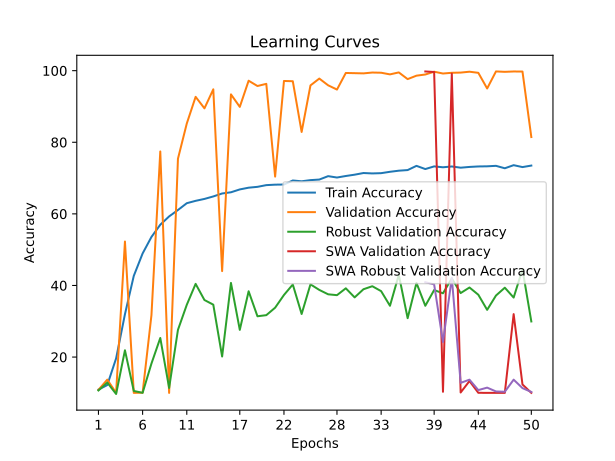

Data behind this chart, as committed beside it:
time; train_accuracy; train_loss; valid_accuracy; valid_loss; valid_accuracy_robust; valid_accuracy_swa; valid_accuracy_robust_swa
100,3034; 10,9162; 2,3111; 10,8450; 2,2956; 10,6724; 10,8450; 10,6724
210,6637; 12,1862; 2,3433; 13,7000; 2,2499; 12,8621; 13,7000; 12,8621
326,7964; 19,6313; 2,2578; 10,0000; 4,0135; 9,6897; 10,0000; 9,6897
442,5354; 31,9688; 2,0615; 52,2750; 1,5703; 21,8966; 52,2750; 21,8966
560,4972; 42,6788; 1,9010; 10,0000; 20,1510; 10,5345; 10,0000; 10,5345
677,7270; 48,9450; 1,8050; 10,0500; 13,4610; 10,0172; 10,0500; 10,0172
783,5004; 53,5538; 1,7253; 31,7000; 2,0666; 18,1897; 31,7000; 18,1897
891,5459; 56,9750; 1,6736; 77,4350; 0,8485; 25,3276; 77,4350; 25,3276
1004,5140; 59,2912; 1,6349; 9,9900; 5,3967; 11,3793; 9,9900; 11,3793
1102,5471; 61,0875; 1,6081; 75,4050; 0,9184; 27,6034; 75,4050; 27,6034
1214,1716; 62,9800; 1,5737; 85,2400; 0,5318; 34,6034; 85,2400; 34,6034
1338,1264; 63,6412; 1,5661; 92,6900; 0,4257; 40,4483; 92,6900; 40,4483
1452,5913; 64,1762; 1,5600; 89,4750; 0,5486; 35,9310; 89,4750; 35,9310
1576,2406; 64,8688; 1,5444; 94,7900; 0,2732; 34,6379; 94,7900; 34,6379
1704,4570; 65,6937; 1,5339; 44,0200; 1,7979; 20,1552; 44,0200; 20,1552
1820,6196; 66,0325; 1,5305; 93,3800; 0,3265; 40,7069; 93,3800; 40,7069
1923,3384; 66,8287; 1,5148; 89,8850; 0,4931; 27,6034; 89,8850; 27,6034
2024,9119; 67,3150; 1,5132; 97,1950; 0,1973; 38,3793; 97,1950; 38,3793
2148,8666; 67,5500; 1,5058; 95,7150; 0,3369; 31,3966; 95,7150; 31,3966
2258,8682; 68,0288; 1,4985; 96,3200; 0,2871; 31,7069; 96,3200; 31,7069
2370,3041; 68,1587; 1,4958; 70,4100; 0,9894; 33,7931; 70,4100; 33,7931
2484,9116; 68,2000; 1,4894; 97,1250; 0,1992; 37,3448; 97,1250; 37,3448
2593,9871; 69,3275; 1,4770; 97,0550; 0,1829; 40,2759; 97,0550; 40,2759
2697,0584; 69,1012; 1,4841; 82,8850; 0,6373; 32,0345; 82,8850; 32,0345
2803,5183; 69,4275; 1,4750; 95,8800; 0,2330; 40,3103; 95,8800; 40,3103
2888,8483; 69,5850; 1,4726; 97,7950; 0,2086; 38,7586; 97,7950; 38,7586
2987,1637; 70,5362; 1,4577; 95,9100; 0,2072; 37,5345; 95,9100; 37,5345
3073,5396; 70,1538; 1,4632; 94,7200; 0,2533; 37,2931; 94,7200; 37,2931
3163,4704; 70,5787; 1,4597; 99,3600; 0,1377; 39,2069; 99,3600; 39,2069
3246,3487; 70,9475; 1,4486; 99,3050; 0,1488; 36,6724; 99,3050; 36,6724
3349,1115; 71,4112; 1,4436; 99,2450; 0,1251; 38,9483; 99,2450; 38,9483
3467,5935; 71,2975; 1,4436; 99,4800; 0,1216; 39,7931; 99,4800; 39,7931
3561,3570; 71,3725; 1,4466; 99,4250; 0,1368; 38,4138; 99,4250; 38,4138
3670,6700; 71,7537; 1,4396; 98,9650; 0,1340; 34,3276; 98,9650; 34,3276
3775,1902; 72,0625; 1,4313; 99,5150; 0,1127; 42,9655; 99,5150; 42,9655
3878,2015; 72,2350; 1,4347; 97,6400; 0,2038; 30,8621; 97,6400; 30,8621
4023,8351; 73,4125; 1,4135; 98,6050; 0,1879; 40,7069; 98,6050; 40,7069
4144,9645; 72,5175; 1,4340; 98,9300; 0,1395; 34,3276; 99,7800; 40,9138
4260,3483; 73,2625; 1,4161; 99,7100; 0,0994; 38,7241; 99,6300; 40,3103
4402,2420; 73,0162; 1,4188; 99,2050; 0,1279; 37,8103; 10,3050; 24,1897
4547,1646; 73,2400; 1,4175; 99,4100; 0,1463; 41,9828; 99,1700; 42,1552
4689,1819; 72,9013; 1,4245; 99,4650; 0,1163; 37,8793; 10,1050; 12,7931
4833,2117; 73,1112; 1,4191; 99,7100; 0,1266; 39,4310; 13,3000; 13,6897
4978,5291; 73,2463; 1,4187; 99,4000; 0,1370; 37,4138; 10,0200; 10,7759
5120,9799; 73,2862; 1,4149; 95,0250; 0,2795; 33,1897; 10,0000; 11,4655
5287,8613; 73,4188; 1,4157; 99,7900; 0,1070; 37,1897; 10,0000; 10,3966
5413,7806; 72,7375; 1,4254; 99,6750; 0,1299; 39,3793; 10,0000; 10,3103
5566,6546; 73,6038; 1,4163; 99,7750; 0,1163; 36,6207; 31,9950; 13,6897
5693,1419; 73,0700; 1,4240; 99,7500; 0,1250; 44,5172; 12,3450; 11,3276
5821,9500; 73,4912; 1,4104; 81,4600; 0,8035; 29,9483; 10,0000; 10,2586
